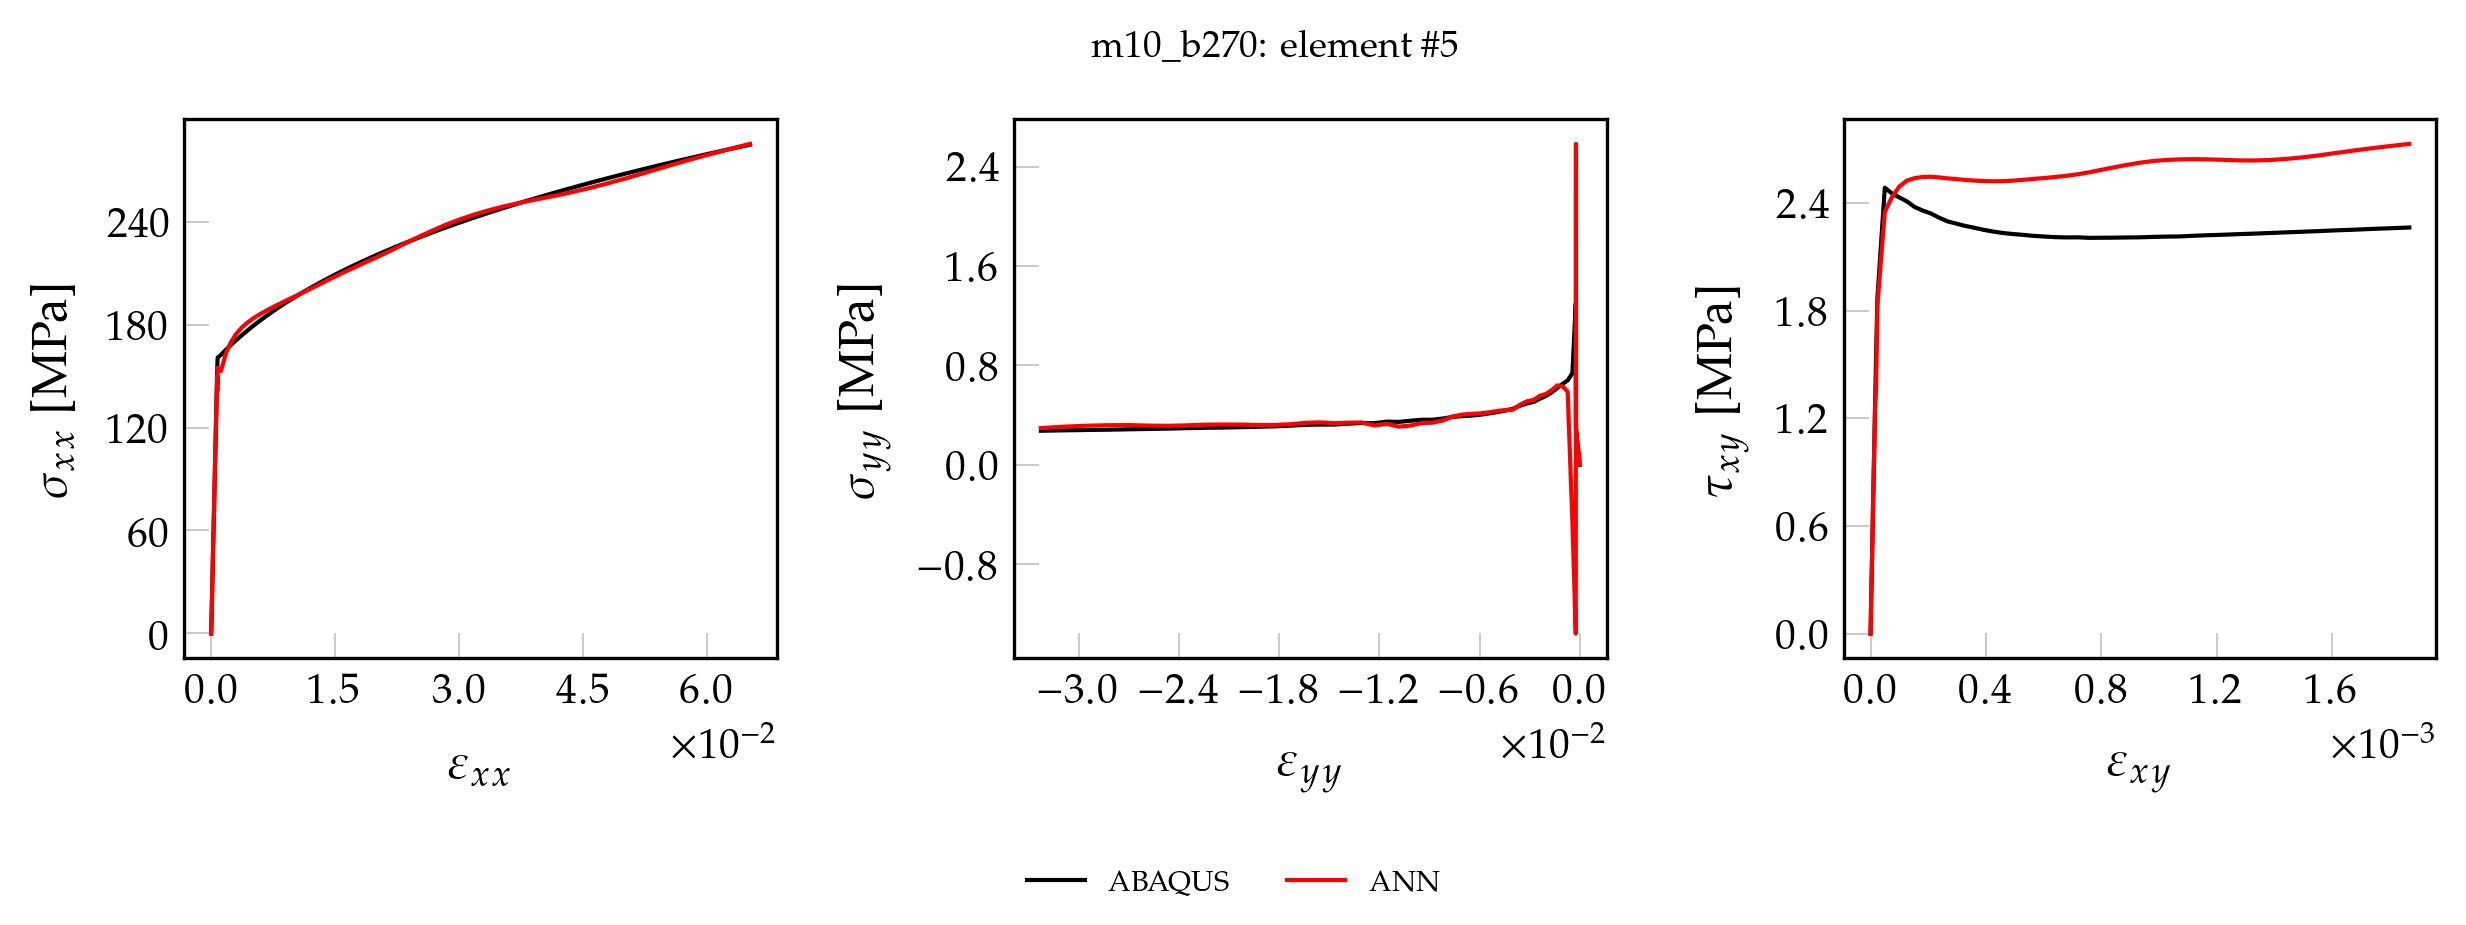

The data file committed next to this chart (first rows):
, exx_t, eyy_t, exy_t, sxx_t, syy_t, sxy_t, pred_x, pred_y, pred_xy
0, 0.000000000000, 0.000000000000, 0.000000000000, 0.000000000000, 0.000000000000, 0.000000000000, -0.07824, 0.2674, 0.000000000000
1, 0.00001353, -0.000004035, 0.000000301, 2.843, 0.005636, 0.02434, 2.721, 0.2533, 0.02114
2, 0.00002706, -0.00000807, 0.000000603, 5.687, 0.01127, 0.04869, 5.52, 0.2409, 0.0453
3, 0.00004059, -0.00001211, 0.000000904, 8.53, 0.01691, 0.07303, 8.328, 0.2263, 0.06949
4, 0.00005413, -0.00001614, 0.000001206, 11.37, 0.02254, 0.09738, 11.13, 0.2146, 0.09367
5, 0.00006766, -0.00002017, 0.000001507, 14.22, 0.02818, 0.1217, 13.94, 0.2005, 0.1179
6, 0.00008119, -0.00002421, 0.000001808, 17.06, 0.03381, 0.1461, 16.74, 0.1894, 0.1419
7, 0.00009472, -0.00002825, 0.00000211, 19.9, 0.03945, 0.1704, 19.55, 0.1756, 0.1662
8, 0.0001083, -0.00003228, 0.000002411, 22.75, 0.04509, 0.1948, 22.35, 0.1638, 0.1903
9, 0.0001218, -0.00003632, 0.000002713, 25.59, 0.05072, 0.2191, 25.16, 0.1536, 0.2145
10, 0.0001353, -0.00004035, 0.000003014, 28.43, 0.05636, 0.2434, 27.96, 0.141, 0.2387
11, 0.0001488, -0.00004439, 0.000003315, 31.28, 0.06199, 0.2678, 30.77, 0.1318, 0.2628
12, 0.0001624, -0.00004842, 0.000003617, 34.12, 0.06763, 0.2921, 33.58, 0.1198, 0.2871
13, 0.0001759, -0.00005245, 0.000003918, 36.96, 0.07326, 0.3165, 36.39, 0.11, 0.3112
14, 0.0001894, -0.00005649, 0.00000422, 39.81, 0.0789, 0.3408, 39.2, 0.1023, 0.3355
15, 0.000203, -0.00006053, 0.000004521, 42.65, 0.08454, 0.3652, 42.02, 0.092, 0.3597
16, 0.0002165, -0.00006456, 0.000004822, 45.49, 0.09017, 0.3895, 44.83, 0.08562, 0.3838
17, 0.00023, -0.0000686, 0.000005124, 48.34, 0.09581, 0.4139, 47.65, 0.07631, 0.4082
18, 0.0002436, -0.00007263, 0.000005425, 51.18, 0.1014, 0.4382, 50.47, 0.07148, 0.4324
19, 0.0002571, -0.00007666, 0.000005727, 54.02, 0.1071, 0.4625, 53.3, 0.06359, 0.4567
20, 0.0002706, -0.0000807, 0.000006028, 56.87, 0.1127, 0.4869, 56.13, 0.05855, 0.481
21, 0.0002842, -0.00008473, 0.00000633, 59.71, 0.1184, 0.5112, 58.96, 0.05608, 0.5054
22, 0.0002977, -0.00008877, 0.000006631, 62.55, 0.124, 0.5356, 61.8, 0.05095, 0.5297
23, 0.0003112, -0.00009281, 0.000006932, 65.4, 0.1296, 0.5599, 64.64, 0.05062, 0.5541
24, 0.0003248, -0.00009684, 0.000007234, 68.24, 0.1353, 0.5843, 67.49, 0.04726, 0.5786
25, 0.0003383, -0.0001009, 0.000007535, 71.08, 0.1409, 0.6086, 70.34, 0.04937, 0.6031
26, 0.0003518, -0.0001049, 0.000007837, 73.93, 0.1465, 0.633, 73.2, 0.04827, 0.6276
27, 0.0003653, -0.0001089, 0.000008138, 76.77, 0.1522, 0.6573, 76.07, 0.05083, 0.6522
28, 0.0003789, -0.000113, 0.000008439, 79.61, 0.1578, 0.6816, 78.95, 0.05689, 0.6768
29, 0.0003924, -0.000117, 0.000008741, 82.46, 0.1634, 0.706, 81.83, 0.05979, 0.7015
30, 0.0004059, -0.0001211, 0.000009042, 85.3, 0.1691, 0.7303, 84.72, 0.06915, 0.7262
31, 0.0004195, -0.0001251, 0.000009344, 88.14, 0.1747, 0.7547, 87.62, 0.07516, 0.7511
32, 0.000433, -0.0001291, 0.000009645, 90.99, 0.1803, 0.779, 90.53, 0.0881, 0.7759
33, 0.0004465, -0.0001332, 0.000009946, 93.83, 0.186, 0.8034, 93.45, 0.09777, 0.8009
34, 0.0004601, -0.0001372, 0.00001025, 96.67, 0.1916, 0.8277, 96.38, 0.1115, 0.8259
35, 0.0004736, -0.0001412, 0.00001055, 99.52, 0.1973, 0.8521, 99.32, 0.1281, 0.8509
36, 0.0004871, -0.0001453, 0.00001085, 102.4, 0.2029, 0.8764, 102.2, 0.139, 0.876
37, 0.0005007, -0.0001493, 0.00001115, 105.2, 0.2085, 0.9007, 105.2, 0.1553, 0.9009
38, 0.0005142, -0.0001533, 0.00001145, 108, 0.2142, 0.9251, 108.1, 0.166, 0.9258
39, 0.0005277, -0.0001574, 0.00001176, 110.9, 0.2198, 0.9494, 111, 0.1789, 0.9508
40, 0.0005413, -0.0001614, 0.00001206, 113.7, 0.2254, 0.9738, 113.9, 0.1946, 0.9757
41, 0.0005548, -0.0001654, 0.00001236, 116.6, 0.2311, 0.9981, 116.8, 0.2045, 1.001
42, 0.0005683, -0.0001695, 0.00001266, 119.4, 0.2367, 1.022, 119.7, 0.2198, 1.025
43, 0.0005819, -0.0001735, 0.00001296, 122.3, 0.2423, 1.047, 122.7, 0.2295, 1.05
44, 0.0005954, -0.0001775, 0.00001326, 125.1, 0.248, 1.071, 125.6, 0.2441, 1.075
45, 0.0006089, -0.0001816, 0.00001356, 127.9, 0.2536, 1.095, 128.5, 0.2535, 1.1
46, 0.0006224, -0.0001856, 0.00001387, 130.8, 0.2592, 1.12, 131.4, 0.2651, 1.125
47, 0.000636, -0.0001896, 0.00001417, 133.6, 0.2649, 1.144, 134.3, 0.2795, 1.149
48, 0.0006495, -0.0001937, 0.00001447, 136.5, 0.2705, 1.169, 137.1, 0.2882, 1.174
49, 0.000663, -0.0001977, 0.00001477, 139.3, 0.2762, 1.193, 140, 0.3019, 1.199
50, 0.0006766, -0.0002017, 0.00001507, 142.2, 0.2818, 1.217, 142.9, 0.3139, 1.223
51, 0.0006901, -0.0002058, 0.00001537, 145, 0.2874, 1.242, 145.7, 0.3406, 1.247
52, 0.0007036, -0.0002098, 0.00001567, 147.9, 0.2931, 1.266, 148.4, 0.3712, 1.27
53, 0.0007172, -0.0002139, 0.00001597, 150.7, 0.2987, 1.29, 151, 0.4123, 1.292
54, 0.0007307, -0.0002179, 0.00001628, 153.5, 0.3043, 1.315, 153.6, 0.4638, 1.314
55, 0.0007458, -0.0002211, 0.00001895, 156.8, 0.6037, 1.53, 154.5, 1.927, 1.495
56, 0.0007804, -0.0002318, 0.00002377, 160.7, 1.296, 1.871, 159, -0.9093, 1.878
57, 0.001183, -0.0004323, 0.00004949, 162.4, 0.738, 2.486, 160.9, -0.5872, 2.474
58, 0.001761, -0.000717, 0.00007427, 165.2, 0.6786, 2.454, 166.5, 0.5978, 2.486
59, 0.002375, -0.00102, 0.0001001, 168.1, 0.651, 2.432, 169.9, 0.6348, 2.496
... 41 more rows
